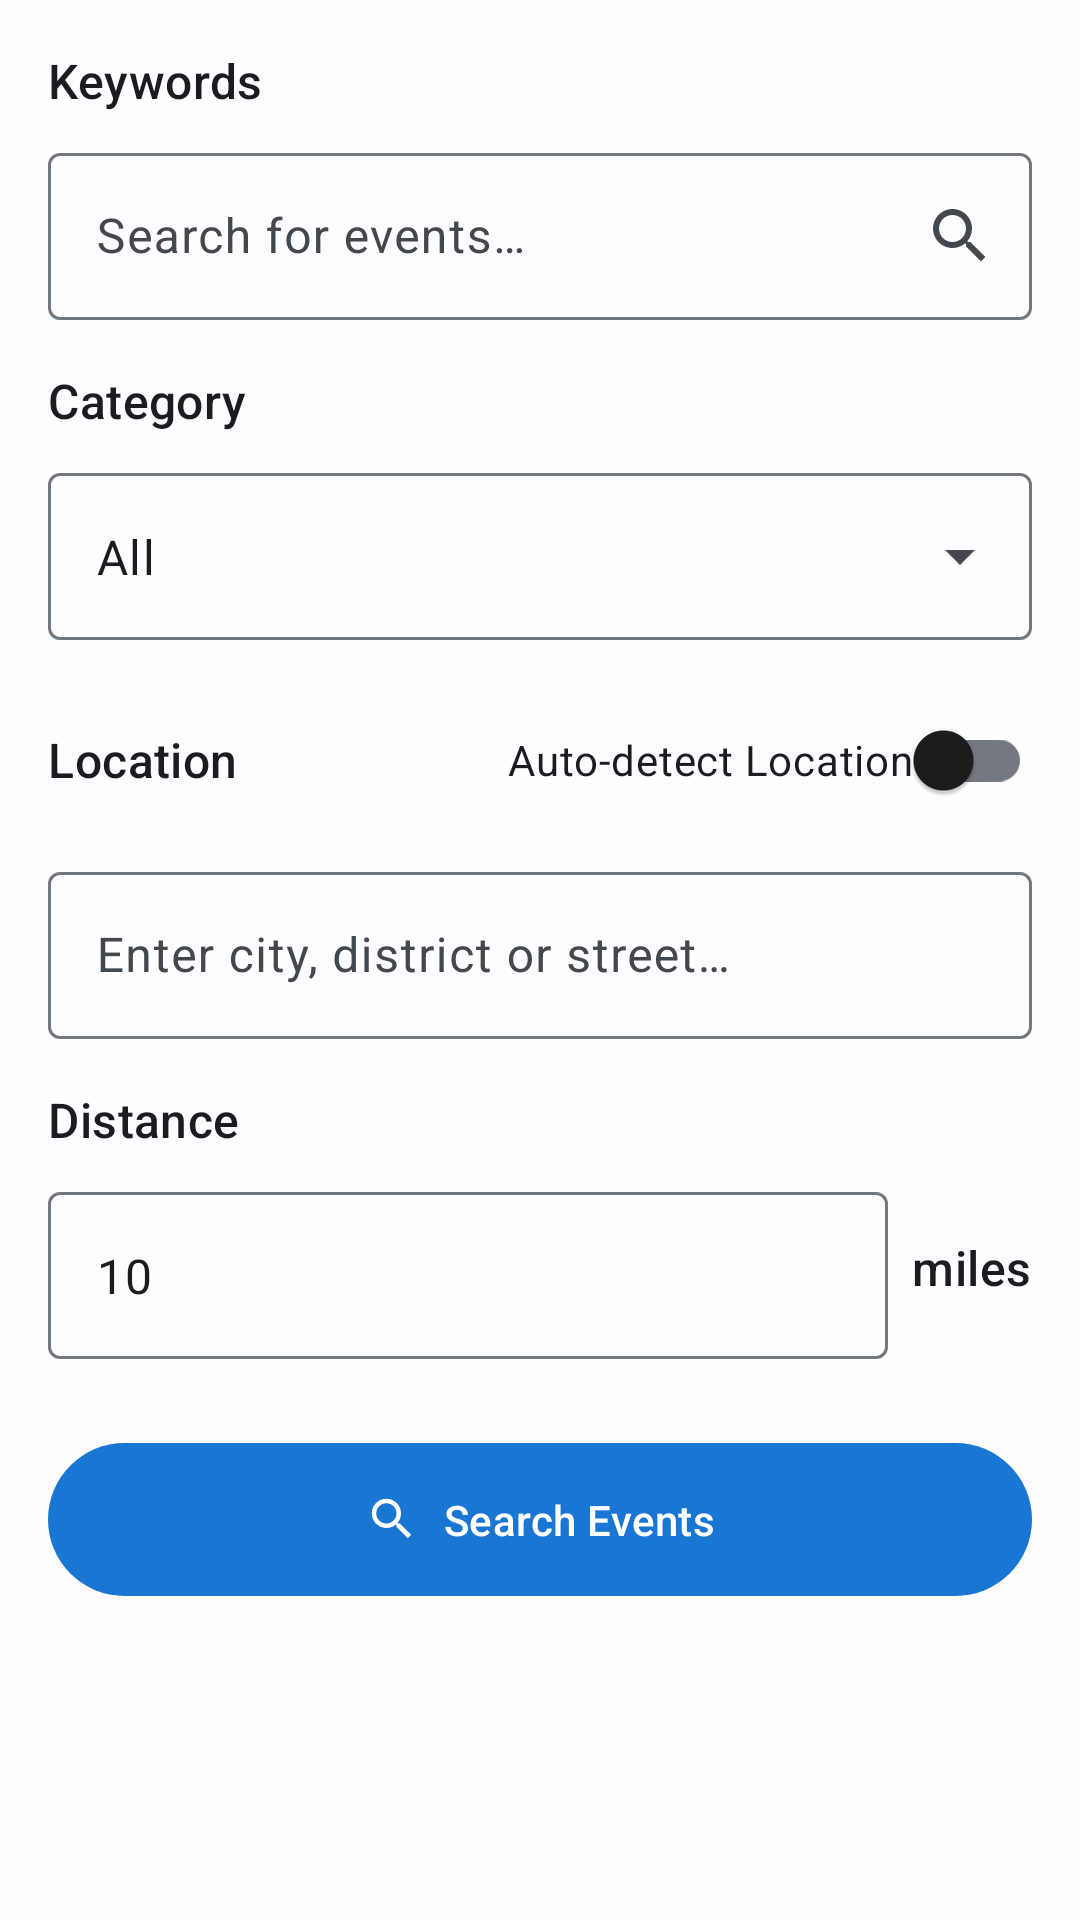

Produce the Android XML layout that renders to this screen, including the resource entries it uses.
<!-- AndroidManifest.xml: application theme Theme.MyApplication -->
<!-- res/layout/fragment_search.xml -->
<?xml version="1.0" encoding="utf-8"?>

<androidx.core.widget.NestedScrollView xmlns:android="http://schemas.android.com/apk/res/android"
    xmlns:app="http://schemas.android.com/apk/res-auto"
    android:layout_width="match_parent"
    android:layout_height="match_parent"
    android:fillViewport="true">

    <LinearLayout
        android:layout_width="match_parent"
        android:layout_height="wrap_content"
        android:orientation="vertical"
        android:padding="16dp">

        
        <TextView
            android:layout_width="wrap_content"
            android:layout_height="wrap_content"
            android:text="@string/keywords_label"
            android:textAppearance="?attr/textAppearanceTitleMedium" />

        <com.google.android.material.textfield.TextInputLayout
            android:id="@+id/keywordInputLayout"
            style="@style/Widget.Material3.TextInputLayout.OutlinedBox"
            android:layout_width="match_parent"
            android:layout_height="wrap_content"
            android:layout_marginTop="8dp"
            app:endIconDrawable="@drawable/ic_search"
            app:endIconMode="custom">

            <com.google.android.material.textfield.TextInputEditText
                android:id="@+id/keywordEditText"
                android:layout_width="match_parent"
                android:layout_height="wrap_content"
                android:hint="@string/keywords_hint"
                android:inputType="text" />

        </com.google.android.material.textfield.TextInputLayout>

        
        <TextView
            android:layout_width="wrap_content"
            android:layout_height="wrap_content"
            android:layout_marginTop="16dp"
            android:text="@string/category_label"
            android:textAppearance="?attr/textAppearanceTitleMedium" />

        <com.google.android.material.textfield.TextInputLayout
            android:id="@+id/categoryInputLayout"
            style="@style/Widget.Material3.TextInputLayout.OutlinedBox.ExposedDropdownMenu"
            android:layout_width="match_parent"
            android:layout_height="wrap_content"
            android:layout_marginTop="8dp">

            <AutoCompleteTextView
                android:id="@+id/categorySpinner"
                android:layout_width="match_parent"
                android:layout_height="wrap_content"
                android:inputType="none"
                android:text="@string/category_all" />

        </com.google.android.material.textfield.TextInputLayout>

        
        <LinearLayout
            android:layout_width="match_parent"
            android:layout_height="wrap_content"
            android:layout_marginTop="16dp"
            android:orientation="horizontal"
            android:gravity="center_vertical">

            <TextView
                android:layout_width="0dp"
                android:layout_height="wrap_content"
                android:layout_weight="1"
                android:text="@string/location_label"
                android:textAppearance="?attr/textAppearanceTitleMedium" />

            <com.google.android.material.switchmaterial.SwitchMaterial
                android:id="@+id/autoDetectSwitch"
                android:layout_width="wrap_content"
                android:layout_height="wrap_content"
                android:text="@string/auto_detect_location" />

        </LinearLayout>

        <com.google.android.material.textfield.TextInputLayout
            style="@style/Widget.Material3.TextInputLayout.OutlinedBox"
            android:layout_width="match_parent"
            android:layout_height="wrap_content"
            android:layout_marginTop="8dp">

            <com.google.android.material.textfield.TextInputEditText
                android:id="@+id/locationEditText"
                android:layout_width="match_parent"
                android:layout_height="wrap_content"
                android:hint="@string/location_hint"
                android:inputType="text" />

        </com.google.android.material.textfield.TextInputLayout>

        
        <TextView
            android:layout_width="wrap_content"
            android:layout_height="wrap_content"
            android:layout_marginTop="16dp"
            android:text="@string/distance_label"
            android:textAppearance="?attr/textAppearanceTitleMedium" />

        <LinearLayout
            android:layout_width="match_parent"
            android:layout_height="wrap_content"
            android:layout_marginTop="8dp"
            android:orientation="horizontal"
            android:gravity="center_vertical">

            <com.google.android.material.textfield.TextInputLayout
                style="@style/Widget.Material3.TextInputLayout.OutlinedBox"
                android:layout_width="0dp"
                android:layout_height="wrap_content"
                android:layout_weight="1">

                <com.google.android.material.textfield.TextInputEditText
                    android:id="@+id/distanceEditText"
                    android:layout_width="match_parent"
                    android:layout_height="wrap_content"
                    android:inputType="number"
                    android:text="10" />

            </com.google.android.material.textfield.TextInputLayout>

            <TextView
                android:layout_width="wrap_content"
                android:layout_height="wrap_content"
                android:layout_marginStart="8dp"
                android:text="@string/miles"
                android:textAppearance="?attr/textAppearanceTitleMedium" />

        </LinearLayout>

        
        <com.google.android.material.button.MaterialButton
            android:id="@+id/searchButton"
            android:layout_width="match_parent"
            android:layout_height="wrap_content"
            android:layout_marginTop="24dp"
            android:padding="16dp"
            android:text="@string/search_events"
            app:icon="@drawable/ic_search"
            app:iconGravity="textStart"
            app:iconPadding="8dp" />

        
        <androidx.recyclerview.widget.RecyclerView
            android:id="@+id/resultsRecyclerView"
            android:layout_width="match_parent"
            android:layout_height="wrap_content"
            android:layout_marginTop="16dp"
            android:clipToPadding="false"
            android:visibility="gone" />

        
        <TextView
            android:id="@+id/noResultsTextView"
            android:layout_width="match_parent"
            android:layout_height="wrap_content"
            android:layout_marginTop="32dp"
            android:gravity="center"
            android:text="@string/no_results"
            android:textAppearance="?attr/textAppearanceBodyLarge"
            android:textColor="?attr/colorOnSurfaceVariant"
            android:visibility="gone" />

        
        <com.google.android.material.progressindicator.CircularProgressIndicator
            android:id="@+id/loadingProgressBar"
            android:layout_width="wrap_content"
            android:layout_height="wrap_content"
            android:layout_gravity="center"
            android:layout_marginTop="32dp"
            android:indeterminate="true"
            android:visibility="gone" />

    </LinearLayout>

</androidx.core.widget.NestedScrollView>
<!-- resources referenced by this layout -->
<resources>
  <!-- drawable ic_search (drawable) -->
  <vector xmlns:android="http://schemas.android.com/apk/res/android"
      android:width="24dp"
      android:height="24dp"
      android:viewportWidth="24"
      android:viewportHeight="24">
      <path
          android:fillColor="@android:color/white"
          android:pathData="M15.5,14h-0.79l-0.28,-0.27C15.41,12.59 16,11.11 16,9.5C16,5.91 13.09,3 9.5,3S3,5.91 3,9.5S5.91,16 9.5,16c1.61,0 3.09,-0.59 4.23,-1.57l0.27,0.28v0.79l5,4.99L20.49,19l-4.99,-5zM9.5,14C7.01,14 5,11.99 5,9.5S7.01,5 9.5,5S14,7.01 14,9.5S11.99,14 9.5,14z"/>
  </vector>
  <string name="auto_detect_location">Auto-detect Location</string>
  <string name="category_all">All</string>
  <string name="category_label">Category</string>
  <string name="distance_label">Distance</string>
  <string name="keywords_hint">Search for events…</string>
  <string name="keywords_label">Keywords</string>
  <string name="location_hint">Enter city, district or street…</string>
  <string name="location_label">Location</string>
  <string name="miles">miles</string>
  <string name="no_results">No events found</string>
  <string name="search_events">Search Events</string>
  <style name="Theme.MyApplication" parent="Base.Theme.MyApplication" />
  <color name="md_theme_light_primary">#1976D2</color>
  <color name="md_theme_light_onPrimary">#FFFFFF</color>
  <color name="md_theme_light_primaryContainer">#BBDEFB</color>
  <color name="md_theme_light_onPrimaryContainer">#001D36</color>
  <color name="md_theme_light_secondary">#535E70</color>
  <color name="md_theme_light_onSecondary">#FFFFFF</color>
  <color name="md_theme_light_secondaryContainer">#D7E3F7</color>
  <color name="md_theme_light_onSecondaryContainer">#101C2B</color>
  <color name="md_theme_light_tertiary">#FF4081</color>
  <color name="md_theme_light_onTertiary">#FFFFFF</color>
  <color name="md_theme_light_tertiaryContainer">#FFD9E2</color>
  <color name="md_theme_light_onTertiaryContainer">#3E001D</color>
  <color name="md_theme_light_error">#BA1A1A</color>
  <color name="md_theme_light_onError">#FFFFFF</color>
  <color name="md_theme_light_errorContainer">#FFDAD6</color>
  <color name="md_theme_light_onErrorContainer">#410002</color>
  <color name="md_theme_light_surface">#FDFCFF</color>
  <color name="md_theme_light_onSurface">#1A1C1E</color>
  <color name="md_theme_light_surfaceVariant">#DFE2EB</color>
  <color name="md_theme_light_onSurfaceVariant">#43474E</color>
  <color name="md_theme_light_surfaceContainerLowest">#FFFFFF</color>
  <color name="md_theme_light_surfaceContainerLow">#F7F9FF</color>
  <color name="md_theme_light_surfaceContainer">#F1F3FA</color>
  <color name="md_theme_light_surfaceContainerHigh">#ECEFF5</color>
  <color name="md_theme_light_surfaceContainerHighest">#E6E8EF</color>
  <color name="md_theme_light_background">#FDFCFF</color>
  <color name="md_theme_light_onBackground">#1A1C1E</color>
  <color name="md_theme_light_outline">#73777F</color>
  <color name="md_theme_light_outlineVariant">#C3C6CF</color>
  <style name="ShapeAppearance.Material3.Corner.Small" parent="">
          <item name="cornerFamily">rounded</item>
          <item name="cornerSize">8dp</item>
      </style>
  <style name="ShapeAppearance.Material3.Corner.Medium" parent="">
          <item name="cornerFamily">rounded</item>
          <item name="cornerSize">12dp</item>
      </style>
  <style name="ShapeAppearance.Material3.Corner.Large" parent="">
          <item name="cornerFamily">rounded</item>
          <item name="cornerSize">16dp</item>
      </style>
</resources>
